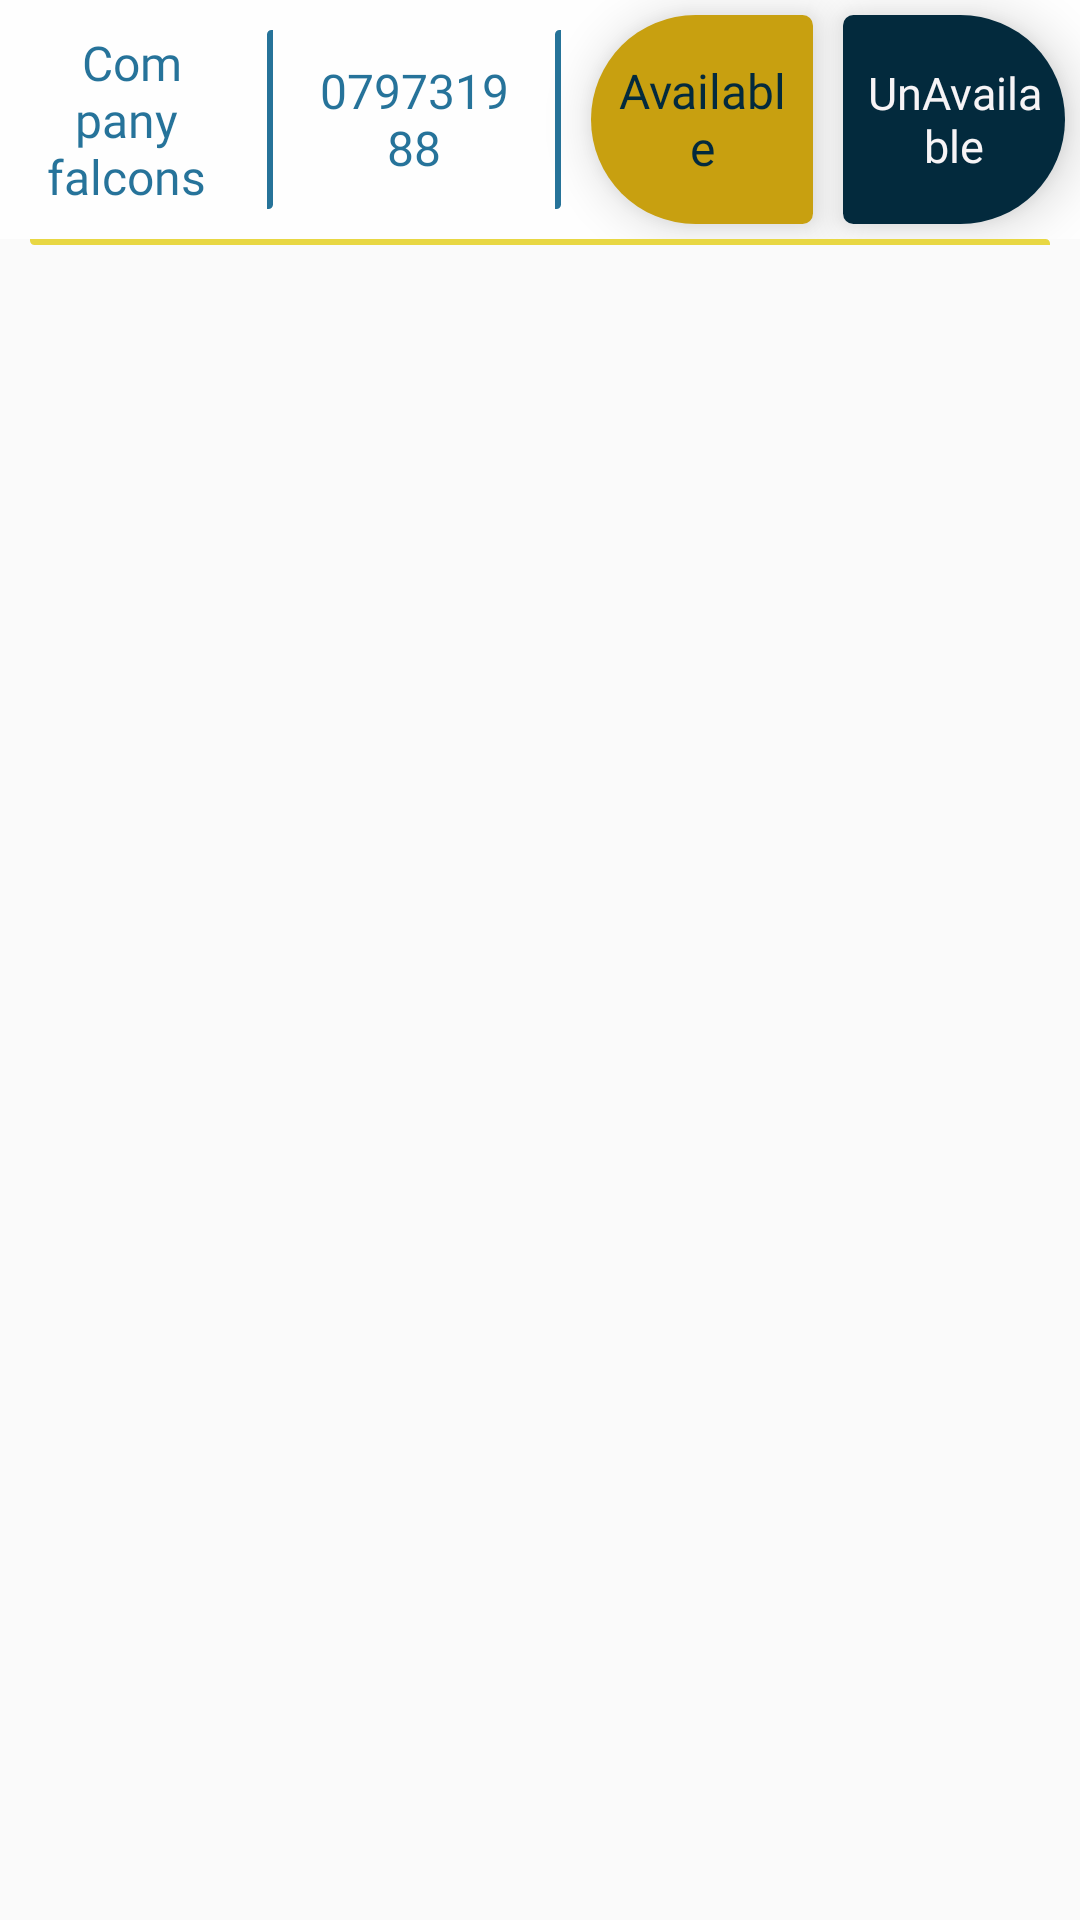

Reconstruct the res/layout file that produces this screen, plus the resources it refers to.
<!-- AndroidManifest.xml: application theme AppTheme -->
<!-- res/layout/user_control_row.xml -->
<?xml version="1.0" encoding="utf-8"?>
<LinearLayout xmlns:android="http://schemas.android.com/apk/res/android"
    android:orientation="vertical"
    android:layout_width="match_parent"
    android:layout_height="wrap_content">
    <LinearLayout
        android:id="@+id/linear_companey"
        android:orientation="horizontal"
        android:layout_height="wrap_content"
        android:gravity="center"
        android:background="@color/white_dark"
        android:layout_width="match_parent">

        <TextView
            android:id="@+id/userName"
            android:layout_width="match_parent"
            android:layout_height="wrap_content"
            android:layout_gravity="center"
            android:layout_margin="5dp"
            android:layout_weight="1"
            android:fontFamily="@font/averia_libre_light"
            android:gravity="center"
            android:padding="5dp"
            android:text=" Company falcons"

            android:textColor="@color/darkblue_"
            android:textSize="16sp" />
        <TextView
            android:layout_height="match_parent"
            android:layout_width="2dp"
            android:layout_marginRight="5dp"
            android:layout_marginLeft="5dp"
            android:layout_marginTop="10dp"
            android:layout_marginBottom="10dp"
            android:gravity="center"
            android:textColor="@color/darkblue_2"
            android:background="@drawable/edittext_back"/>

        <TextView
            android:id="@+id/userType"
            android:layout_width="match_parent"
            android:layout_height="wrap_content"
            android:layout_gravity="center"
            android:layout_margin="5dp"
            android:layout_weight="1"

            android:fontFamily="@font/averia_libre_light"
            android:gravity="center"
            android:padding="5dp"
            android:text="079731988"

            android:textColor="@color/darkblue_"
            android:textSize="16sp" />
        <TextView
            android:layout_height="match_parent"
            android:layout_width="2dp"
            android:layout_marginRight="5dp"
            android:layout_marginLeft="5dp"
            android:layout_marginTop="10dp"
            android:layout_marginBottom="10dp"
            android:gravity="center"
            android:textColor="@color/darkblue_2"
            android:background="@drawable/edittext_back"/>

        <TextView
            android:id="@+id/available"
            android:layout_width="match_parent"
            android:layout_height="match_parent"
            android:layout_gravity="center"
            android:layout_margin="5dp"
            android:layout_weight="1"

            android:background="@drawable/bac_list_0_2"
            android:fontFamily="@font/averia_libre_light"
            android:gravity="center"
            android:padding="5dp"
            android:text="Available"

            android:elevation="10dp"
            android:textColor="@color/darkblue_2"
            android:textSize="16sp" />











        <TextView
            android:id="@+id/UnAvailable"
            android:layout_width="match_parent"
            android:layout_height="match_parent"
            android:layout_gravity="center"
            android:layout_margin="5dp"
            android:layout_weight="1"
            android:background="@drawable/bac_list_0_1_l"
            android:fontFamily="@font/averia_libre_light"
            android:gravity="center"
            android:padding="5dp"
            android:text="UnAvailable"
            android:elevation="10dp"
            android:textColor="@color/white"
            android:textSize="15sp" />

    </LinearLayout>

    <TextView
        android:layout_height="2dp"
        android:layout_width="match_parent"
        android:layout_marginRight="10dp"
        android:layout_marginLeft="10dp"
        android:gravity="center"
        android:textColor="@color/darkblue_2"
        android:background="@drawable/edittext_white_border"/>

</LinearLayout>
<!-- resources referenced by this layout -->
<resources>
  <color name="darkblue_">#DF075F8B</color>
  <color name="darkblue_2">#032A3D</color>
  <color name="white">#F7F4F6</color>
  <color name="white_dark">#E9FFFFFF</color>
  <!-- drawable bac_list_0_1_l (drawable) -->
  <?xml version="1.0" encoding="utf-8"?>
  <selector xmlns:android="http://schemas.android.com/apk/res/android">
  
      <item>
          <shape android:shape="rectangle">
  
              <corners android:bottomRightRadius="100dp"
                  android:topRightRadius="100dp"
                  android:topLeftRadius="10dp"
                  android:bottomLeftRadius="10dp"/>
  
              <solid android:color="@color/darkblue_2"/>
          </shape>
      </item>
  </selector>
  <!-- drawable bac_list_0_2 (drawable) -->
  <?xml version="1.0" encoding="utf-8"?>
  <selector xmlns:android="http://schemas.android.com/apk/res/android">
  
      <item>
          <shape android:shape="rectangle">
  
              <corners android:bottomLeftRadius="100dp"
                  android:topLeftRadius="100dp"
                  android:topRightRadius="10dp"
                  android:bottomRightRadius="10dp"/>
  
              <solid android:color="@color/falconColor"/>
          </shape>
      </item>
  </selector>
  <!-- drawable edittext_back (drawable) -->
  <?xml version="1.0" encoding="utf-8"?>
  <selector xmlns:android="http://schemas.android.com/apk/res/android">
  
      <item>
          <shape android:shape="rectangle">
  
              <solid android:color="@color/white_dark"/>
              <corners  android:topLeftRadius="170dp"
                  android:bottomRightRadius="170dp" />
  
              <stroke android:width="1dp"
                  android:color="@color/darkblue_"
                  />
          </shape>
      </item>
  
  </selector>
  <!-- drawable edittext_white_border (drawable) -->
  <?xml version="1.0" encoding="utf-8"?>
  <selector xmlns:android="http://schemas.android.com/apk/res/android">
  
      <item>
          <shape android:shape="rectangle">
  
              <solid android:color="@color/white_dark"/>
              <corners
                  android:topRightRadius="150dp"
                  android:bottomLeftRadius="150dp"/>
              <stroke android:width="1dp"
                  android:color="@color/yellow1"
                  />
          </shape>
      </item>
  
  </selector>
  <style name="AppTheme" parent="Theme.AppCompat.Light.NoActionBar">
          
          <item name="colorPrimary">@color/colorPrimary</item>
          <item name="colorPrimaryDark">@color/colorPrimaryDark</item>
          <item name="colorAccent">@color/colorAccent</item>
      </style>
  <color name="falconColor">#c8a010</color>
  <color name="yellow1">#EBE7D433</color>
  <color name="colorPrimary">#FFFFFF</color>
  <color name="colorPrimaryDark">#032A3D</color>
  <color name="colorAccent">#c8a010</color>
</resources>
